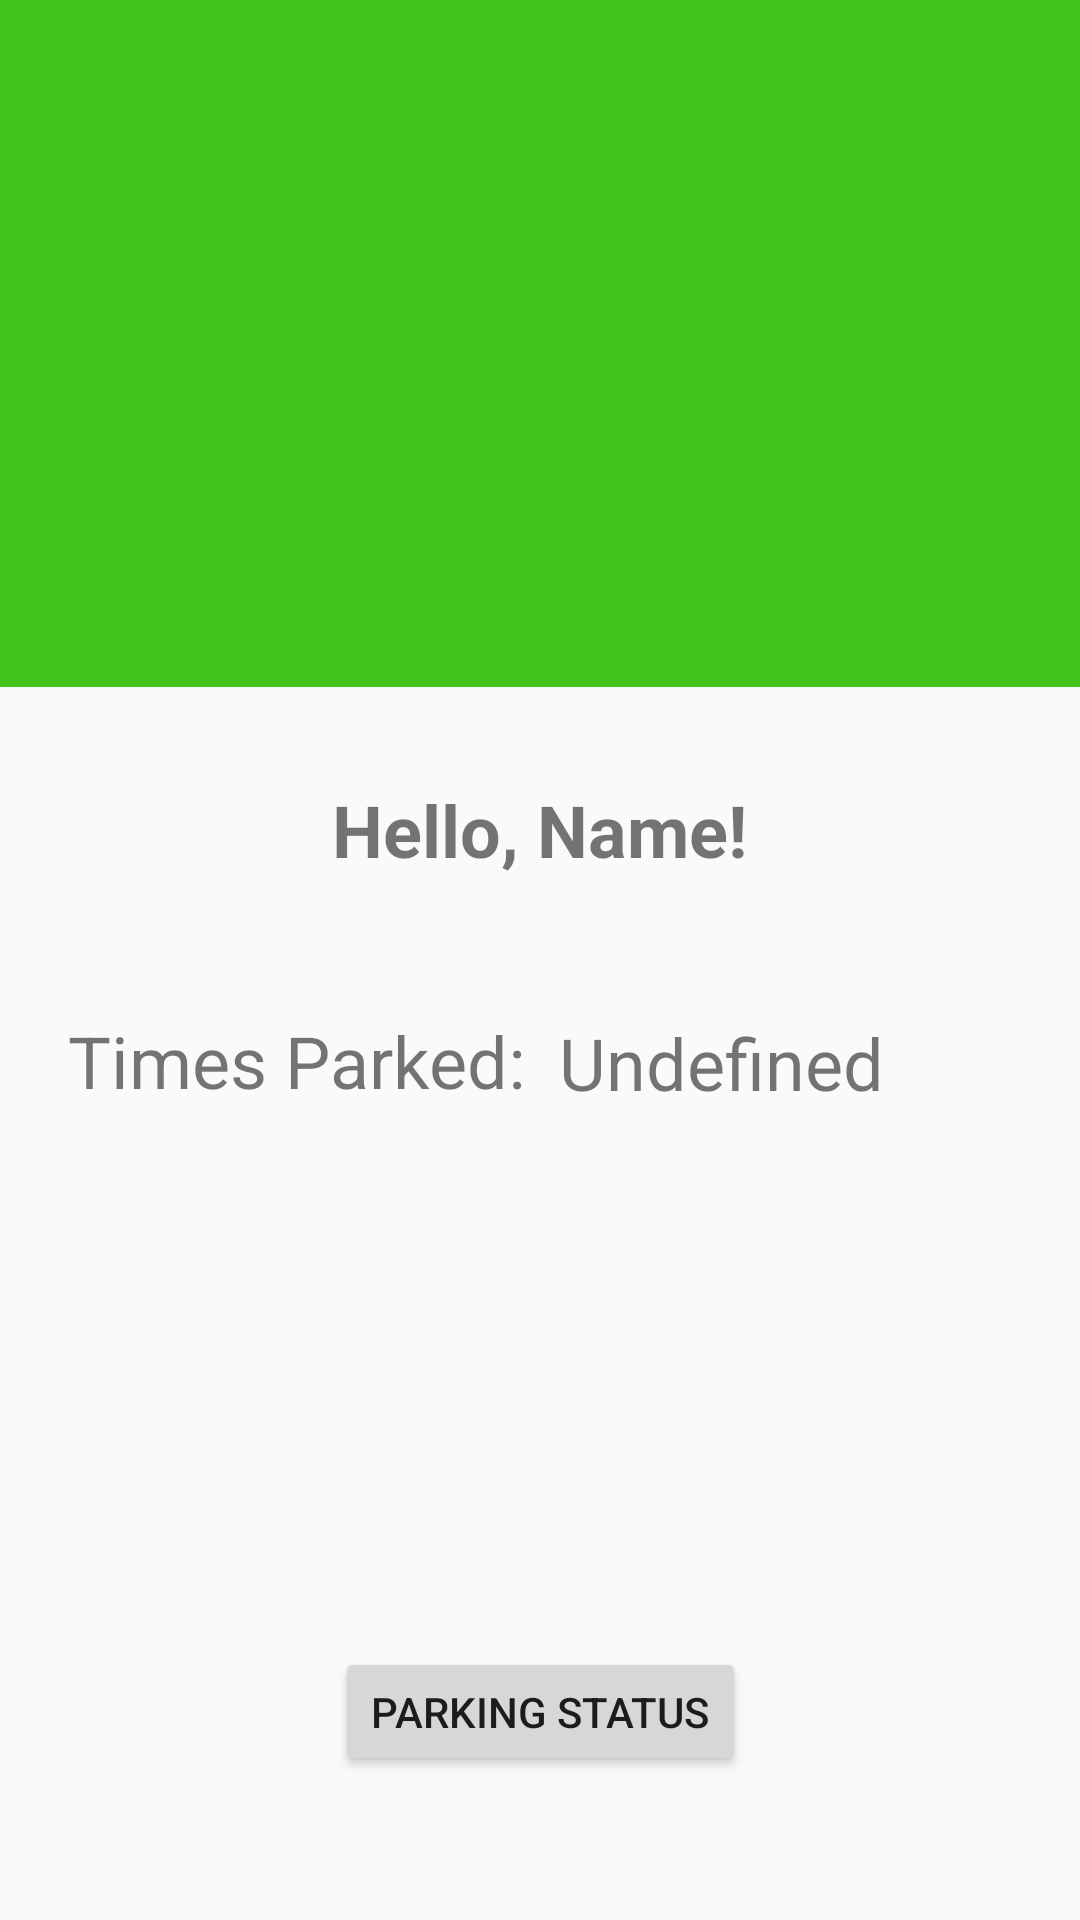

Reconstruct the res/layout file that produces this screen, plus the resources it refers to.
<!-- AndroidManifest.xml: application theme AppTheme -->
<!-- res/layout/fragment_profile.xml -->
<?xml version="1.0" encoding="utf-8"?>
<android.support.constraint.ConstraintLayout xmlns:android="http://schemas.android.com/apk/res/android"
    xmlns:app="http://schemas.android.com/apk/res-auto"
    xmlns:tools="http://schemas.android.com/tools"
    android:layout_width="match_parent"
    android:layout_height="match_parent">

    <TextView
        android:id="@+id/textView7"
        android:layout_width="157dp"
        android:layout_height="50dp"
        android:layout_marginTop="32dp"
        android:gravity="center"
        android:text="Times Parked:"
        android:textSize="24sp"
        app:layout_constraintStart_toStartOf="@+id/user_name_tv"
        app:layout_constraintTop_toBottomOf="@+id/user_name_tv" />

    <TextView
        android:id="@+id/parking_stats_tv"
        android:layout_width="144dp"
        android:layout_height="49dp"
        android:gravity="center|left"
        android:text="Undefined"
        android:textSize="24sp"
        app:layout_constraintBottom_toBottomOf="@+id/textView7"
        app:layout_constraintEnd_toEndOf="@+id/user_name_tv"
        app:layout_constraintStart_toEndOf="@+id/textView7" />

    <android.support.constraint.Guideline
        android:id="@+id/guideline2"
        android:layout_width="wrap_content"
        android:layout_height="wrap_content"
        android:orientation="horizontal"
        app:layout_constraintGuide_percent=".33" />

    <View
        android:id="@+id/view"
        android:layout_width="0dp"
        android:layout_height="246dp"
        android:background="#40c41b"
        app:layout_constraintBottom_toTopOf="@+id/guideline2"
        app:layout_constraintEnd_toEndOf="parent"
        app:layout_constraintStart_toStartOf="parent"
        app:layout_constraintTop_toTopOf="parent">

    </View>

    <ImageView
        android:id="@+id/imageView2"
        android:layout_width="192dp"
        android:layout_height="154dp"
        app:layout_constraintBottom_toBottomOf="@+id/view"
        app:layout_constraintEnd_toEndOf="@+id/view"
        app:layout_constraintStart_toStartOf="@+id/view"
        app:layout_constraintTop_toTopOf="parent"
        app:srcCompat="@drawable/ic_profile" />

    <TextView
        android:id="@+id/user_name_tv"
        android:layout_width="319dp"
        android:layout_height="40dp"
        android:layout_marginStart="8dp"
        android:layout_marginLeft="8dp"
        android:layout_marginTop="28dp"
        android:layout_marginEnd="8dp"
        android:layout_marginRight="8dp"
        android:gravity="center"
        android:text="Hello, Name!"
        android:textSize="24sp"
        android:textStyle="bold"
        app:layout_constraintEnd_toEndOf="parent"
        app:layout_constraintHorizontal_bias="0.497"
        app:layout_constraintStart_toStartOf="parent"
        app:layout_constraintTop_toBottomOf="@+id/view" />

    <Button
        android:id="@+id/parking_b"
        android:layout_width="wrap_content"
        android:layout_height="43dp"
        android:layout_marginBottom="48dp"
        android:text="Parking Status"
        app:layout_constraintBottom_toBottomOf="parent"
        app:layout_constraintEnd_toEndOf="parent"
        app:layout_constraintStart_toStartOf="parent" />
</android.support.constraint.ConstraintLayout>
<!-- resources referenced by this layout -->
<resources>
  <style name="AppTheme" parent="Theme.AppCompat.Light.DarkActionBar">
          
          <item name="colorPrimary">@color/colorPrimary</item>
          <item name="colorPrimaryDark">@color/colorPrimaryDark</item>
          <item name="colorAccent">@color/colorAccent</item>
      </style>
  <color name="colorPrimary">#008577</color>
  <color name="colorPrimaryDark">#00574B</color>
  <color name="colorAccent">#D81B60</color>
</resources>
